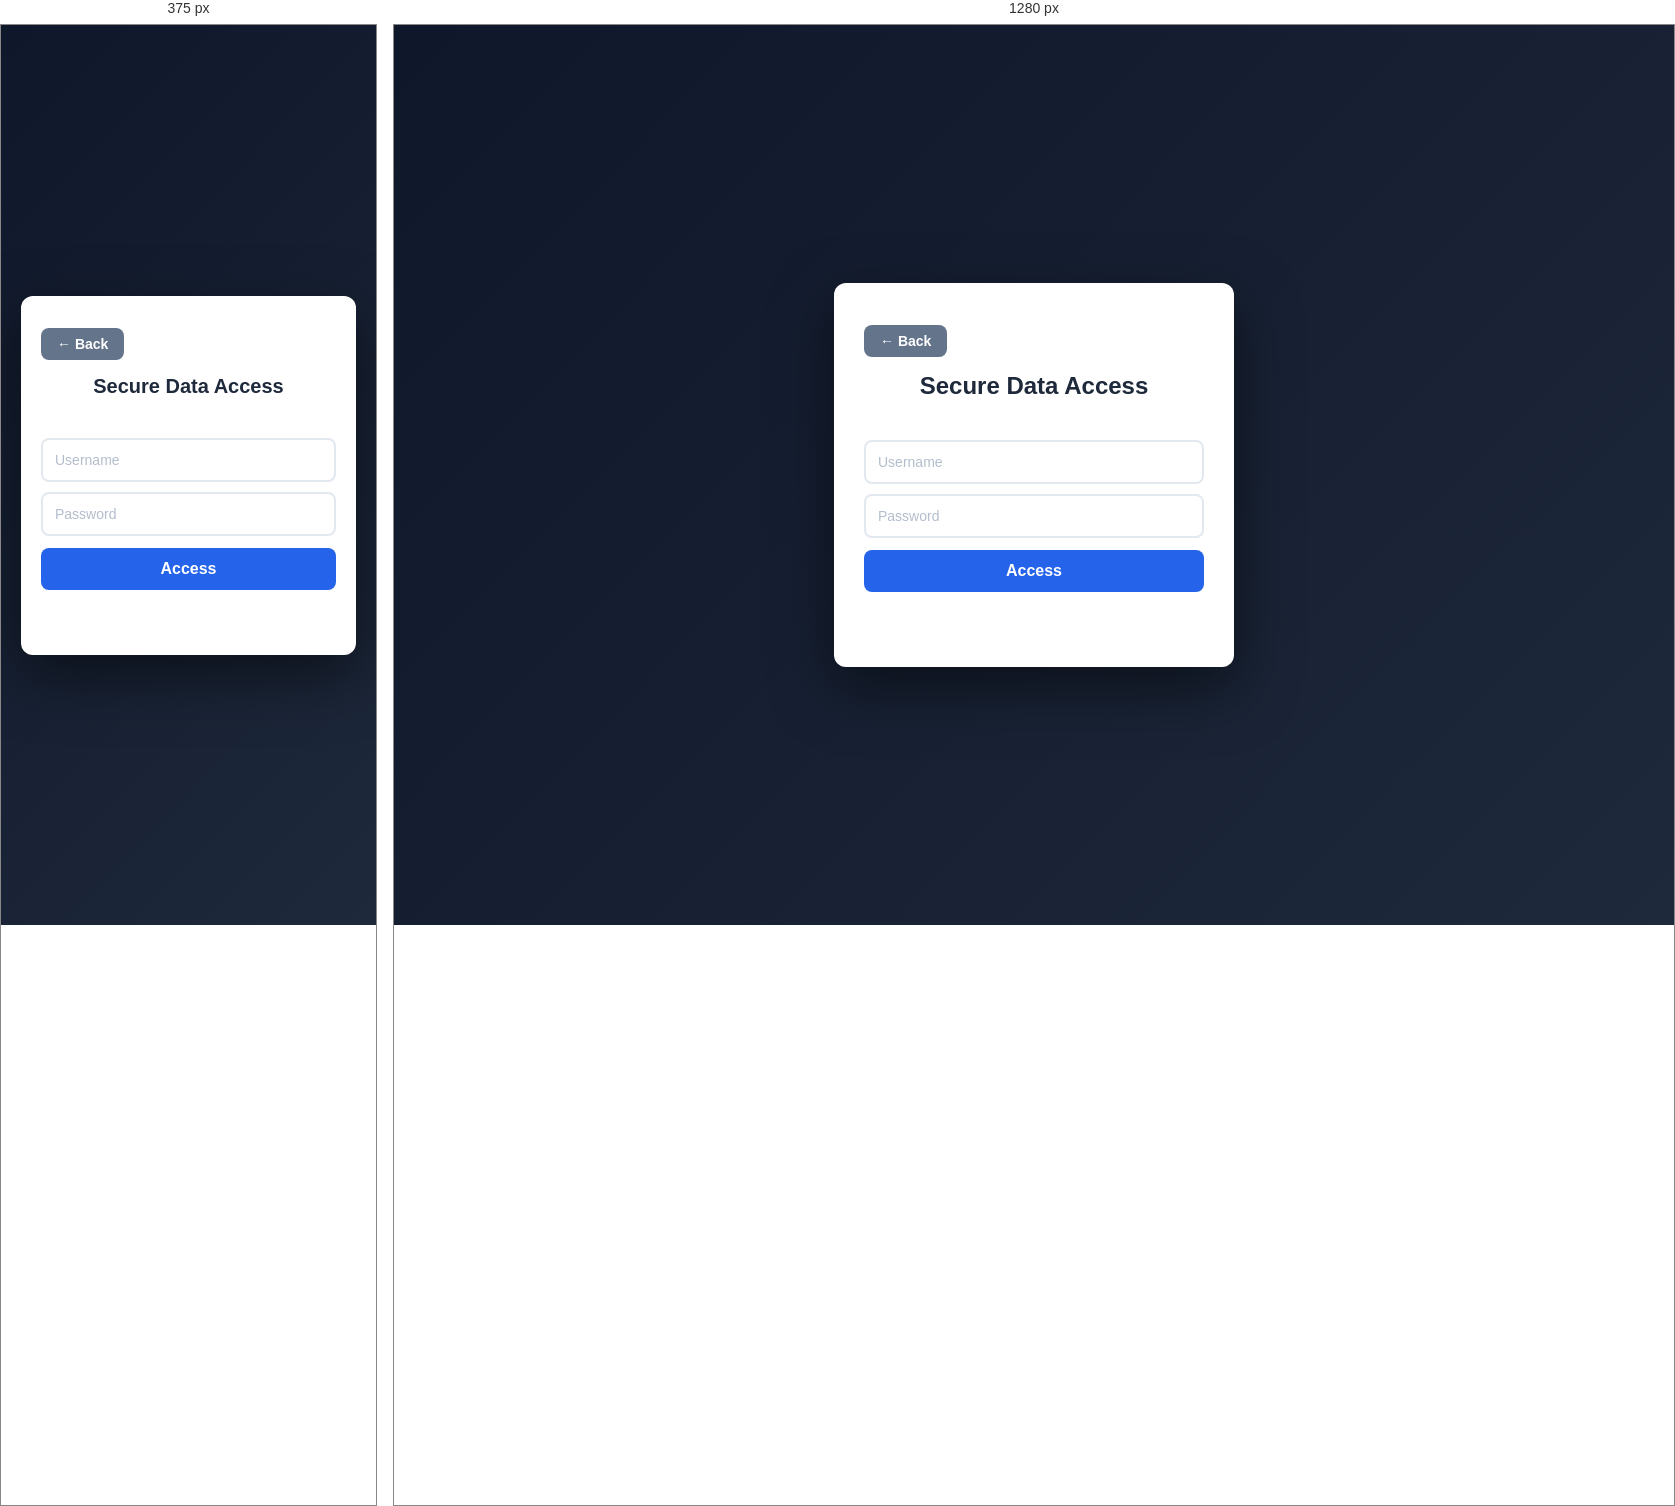
Rendered at 375 px and 1280 px, left to right.

<!-- file: secure.html -->
<!DOCTYPE html>
<html lang="en">
<head>
  <meta charset="UTF-8">
  <meta name="viewport" content="width=device-width, initial-scale=1.0">
  <title>Secure Data Access - Secure System</title>
  <link rel="stylesheet" href="style.css">
</head>
<body>
<div class="container">
<button class="back-btn" onclick="goHome()">← Back</button>

<h2>Secure Data Access</h2>
<input id="u" placeholder="Username">
<input id="p" type="password" placeholder="Password">
<button onclick="access()">Access</button>
<p id="msg"></p>
</div>

<script>
function goHome(){ location.href="index.html"; }

function access(){
fetch("http://localhost:3000/api/secure-access",{
method:"POST",
headers:{ "Content-Type":"application/json" },
body:JSON.stringify({
username:u.value,
password:p.value
})
})
.then(r=>r.json())
.then(d=>msg.innerText=d.message);
}
</script>
</body>
</html>

/* @media block from style.css */
@media (max-width: 480px) {
  .container {
    padding: 20px;
    max-width: 100%;
  }

  h2 {
    font-size: 20px;
  }

  input#otp {
    font-size: 20px;
    letter-spacing: 6px;
  }
}